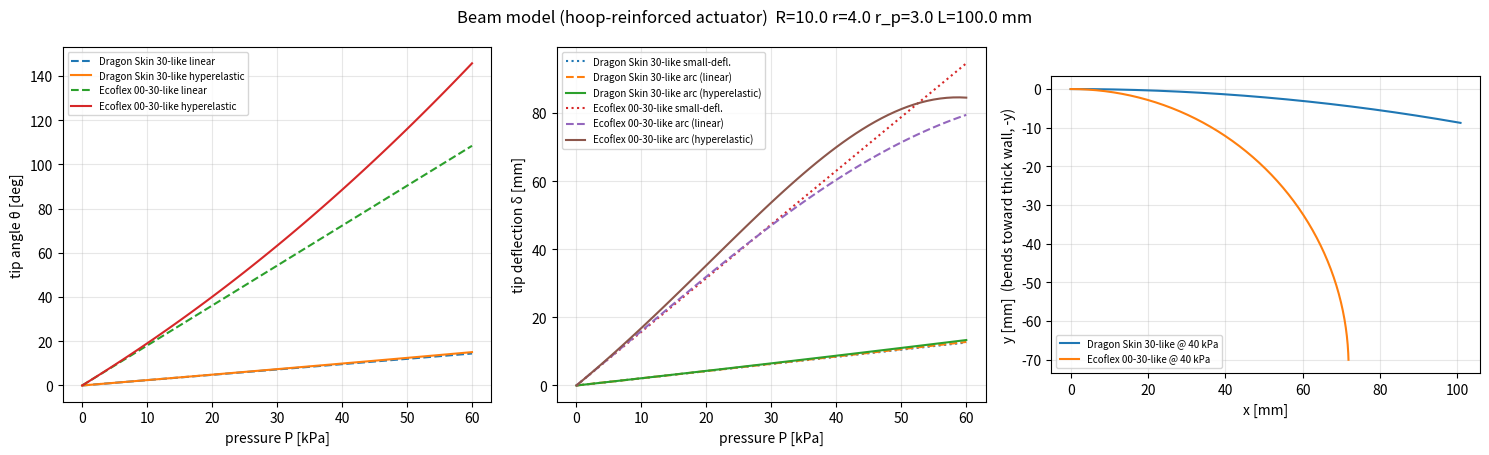

The matplotlib source for this figure: (Note: this script raises an exception after producing the figure.)
"""
Pressure -> deflection model for an eccentric-cavity cylindrical soft actuator.

Geometry (matches the handwritten notes):
    outer radius R, cavity radius r, cavity centre offset r_p along +y,
    length L.  Thin wall on the +y side (t_min = R - r_p - r),
    thick wall on the -y side (t_max = R + r_p - r).

Three model tiers are implemented:
    Tier 1  linear Euler-Bernoulli with eccentric pressure thrust (closed form,
            equations (1)-(7) of the notes)
    Tier 2  constant-curvature (large-rotation) kinematics on top of Tier 1,
            including the axial stretch from the thrust
    Tier 3  hyperelastic (Yeoh / neo-Hookean) section equilibrium solved
            numerically.  Reduces to Tier 1 for small strain.

All three tiers treat every longitudinal fibre as being in uniaxial stress, i.e.
they ignore the hoop and radial stresses that the pressure sets up in the wall.
That is right when a hoop-fibre sleeve carries those stresses.  For the bare
actuator it is not: exact linear elasticity gives (1 - 2 nu) times the Tier 1
curvature, which is zero for an incompressible silicone, and the bending that is
observed comes from finite-strain ballooning.  Use actuator_fea.py (Tier 4) there.

Units: mm, N, MPa (1 MPa = 1000 kPa = 1 N/mm^2).
"""
from __future__ import annotations
from dataclasses import dataclass
import numpy as np
from scipy.optimize import fsolve

# ----------------------------------------------------------------------------
# 1. System representation
# ----------------------------------------------------------------------------
@dataclass
class Geometry:
    R: float    # outer radius [mm]
    r: float    # cavity radius [mm]
    rp: float   # cavity eccentricity along +y [mm]
    L: float    # actuator length [mm]

    def __post_init__(self):
        assert self.r > 0 and self.R > self.r
        assert self.R - self.rp - self.r > 0, "cavity breaks through the wall"

    @property
    def t_min(self): return self.R - self.rp - self.r
    @property
    def t_max(self): return self.R + self.rp - self.r


@dataclass
class Material:
    """Yeoh coefficients [MPa]. Neo-Hookean = (C10 only), with C10 = E/6."""
    C10: float
    C20: float = 0.0
    C30: float = 0.0

    @classmethod
    def from_E(cls, E: float):
        """Incompressible neo-Hookean from small-strain Young's modulus E."""
        return cls(C10=E / 6.0)

    @property
    def E(self):
        """Small-strain Young's modulus, E = 6*C10 (incompressible)."""
        return 6.0 * self.C10

    def nominal_stress(self, lam):
        """Uniaxial incompressible nominal (1st Piola) stress vs stretch."""
        lam = np.asarray(lam, dtype=float)
        I1 = lam**2 + 2.0 / lam
        dW = self.C10 + 2 * self.C20 * (I1 - 3) + 3 * self.C30 * (I1 - 3) ** 2
        return 2.0 * (lam - lam**-2) * dW


# ----------------------------------------------------------------------------
# 2. Tier 1: linear section properties and closed-form response
# ----------------------------------------------------------------------------
def linear_section(g: Geometry):
    A = np.pi * (g.R**2 - g.r**2)                                   # (1)
    ybar = -g.r**2 * g.rp / (g.R**2 - g.r**2)                       # (2)
    Izz = np.pi * (g.R**4 - g.r**4) / 4 - np.pi * g.R**2 * g.r**2 * g.rp**2 / (g.R**2 - g.r**2)  # (3)
    e = g.R**2 * g.rp / (g.R**2 - g.r**2)                           # (5)
    return dict(A=A, ybar=ybar, Izz=Izz, e=e)


def linear_response(P, g: Geometry, E: float, nu: float | None = None):
    """P in MPa. Returns dict of arrays (Tier 1 + Tier 2 kinematics).
    nu=None is the beam model of the notes (uniaxial fibres; hoop-reinforced actuator).
    Passing Poisson's ratio gives the exact linear-elastic response of the bare
    actuator, in which the in-plane pressure stresses scale kappa and eps0 by (1 - 2 nu)."""
    P = np.atleast_1d(np.asarray(P, dtype=float))
    s = linear_section(g)
    F = P * np.pi * g.r**2                                          # (4)
    M = F * s["e"]                                                  # (6)
    bare = 1.0 if nu is None else 1.0 - 2.0 * nu
    kappa = bare * M / (E * s["Izz"])                               # (7)
    eps0 = bare * F / (E * s["A"])     # axial strain of the centroid
    theta = kappa * g.L                # tip angle [rad]
    # Tier 1 small-deflection tip deflection
    delta_small = kappa * g.L**2 / 2
    # Tier 2 constant-curvature arc, including axial stretch of the centroid
    Lc = g.L * (1 + eps0)
    with np.errstate(divide="ignore", invalid="ignore"):
        rho = np.where(kappa > 0, Lc / theta, np.inf)
        delta_arc = np.where(kappa > 0, rho * (1 - np.cos(theta)), 0.0)
        x_tip = np.where(kappa > 0, rho * np.sin(theta), Lc)
    # peak fibre strain, used as a validity check for the linear model
    eps_max = eps0 + kappa * (g.R - s["ybar"])
    eps_min = eps0 - kappa * (g.R + s["ybar"])
    return dict(P=P, F=F, M=M, kappa=kappa, eps0=eps0, theta=theta,
                delta_small=delta_small, delta_arc=delta_arc, x_tip=x_tip,
                eps_max=eps_max, eps_min=eps_min, **s)


# ----------------------------------------------------------------------------
# 3. Tier 3: hyperelastic section equilibrium
# ----------------------------------------------------------------------------
def section_mesh(g: Geometry, n_r=60, n_t=180):
    """Polar quadrature over the elastomer annulus (outer disc minus cavity)."""
    rr = (np.arange(n_r) + 0.5) / n_r * g.R
    tt = (np.arange(n_t) + 0.5) / n_t * 2 * np.pi
    Rm, Tm = np.meshgrid(rr, tt, indexing="ij")
    y = Rm * np.sin(Tm)
    z = Rm * np.cos(Tm)
    dA = Rm * (g.R / n_r) * (2 * np.pi / n_t)
    inside_cavity = (z**2 + (y - g.rp) ** 2) < g.r**2
    keep = ~inside_cavity
    return y[keep], dA[keep]


def hyperelastic_response(P, g: Geometry, mat: Material, mesh=None):
    """
    Plane sections remain plane: stretch lambda(y) = lam_c + k*(y - rp).
    Unknowns (lam_c, k) from section equilibrium of the free body beyond a cut:
        sum s(lambda) dA            = P*pi*r^2      (axial force)
        sum s(lambda) (y - rp) dA   = 0             (moment about cavity centre:
                                                     the pressure resultant
                                                     passes through it)
    k = dtheta/dS is the rotation per unit *reference* length, so theta = k*L.
    """
    y, dA = mesh if mesh is not None else section_mesh(g)
    P = np.atleast_1d(np.asarray(P, dtype=float))
    s_lin = linear_section(g)
    out = dict(P=P, theta=np.zeros_like(P), kappa=np.zeros_like(P),
               lam_c=np.zeros_like(P), delta=np.zeros_like(P),
               x_tip=np.zeros_like(P), lam_max=np.zeros_like(P), lam_min=np.zeros_like(P))
    guess = np.array([1.0, 0.0])
    for i, p in enumerate(P):
        N = p * np.pi * g.r**2

        def resid(u):
            lam = u[0] + u[1] * (y - g.rp)
            if np.any(lam <= 0.05):
                return np.array([1e6, 1e6])
            st = mat.nominal_stress(lam)
            return np.array([np.sum(st * dA) - N, np.sum(st * (y - g.rp) * dA)])

        sol, info, ier, msg = fsolve(resid, guess, full_output=True)
        if ier != 1:
            raise RuntimeError(f"section solve failed at P={p} MPa: {msg}")
        guess = sol
        lam_c, k = sol
        lam = lam_c + k * (y - g.rp)
        theta = k * g.L
        lam_cent = lam_c + k * (s_lin["ybar"] - g.rp)   # stretch of the centroidal fibre
        if k > 1e-12:
            rho = lam_cent / k
            delta = rho * (1 - np.cos(theta)); x_tip = rho * np.sin(theta)
        else:
            delta = 0.0; x_tip = lam_cent * g.L
        out["theta"][i] = theta; out["kappa"][i] = k; out["lam_c"][i] = lam_c
        out["delta"][i] = delta; out["x_tip"][i] = x_tip
        out["lam_max"][i] = lam.max(); out["lam_min"][i] = lam.min()
    return out


# ----------------------------------------------------------------------------
# 4. Wall-thickness distribution and ballooning indicators (validity checks)
# ----------------------------------------------------------------------------
def wall_thickness(g: Geometry, phi):
    """Radial wall thickness measured from the cavity centre at polar angle phi,
    with phi = 0 pointing to +y (the thin side).  t(0) = t_min, t(pi) = t_max."""
    return np.sqrt(g.R**2 - g.rp**2 * np.sin(phi) ** 2) - g.rp * np.cos(phi) - g.r


def ballooning_index(P, g: Geometry, E: float):
    """Dimensionless hoop-strain estimate in the thinnest wall, P*r/(E*t_min).
    For the reference geometry (R=10, r=4, rp=3) the FE model puts the ballooning
    limit of a bare neo-Hookean actuator at an index of about 0.23."""
    return np.asarray(P) * g.r / (E * g.t_min)


def kappa_wall_heuristic(P, g: Geometry, E: float):
    """The heuristic 'wall expansion' curvature from page 6 of the notes, with the
    sign as defined there: (P r / 2 E R)(1/t_min - 1/t_max).  The FE model confirms
    the mechanism (ballooning bends the bare actuator) but not this formula: the
    real effect is not linear in P."""
    return np.asarray(P) * g.r / (2 * E * g.R) * (1 / g.t_min - 1 / g.t_max)


# ----------------------------------------------------------------------------
# 5. Demo
# ----------------------------------------------------------------------------
if __name__ == "__main__":
    import matplotlib
    matplotlib.use("Agg")
    import matplotlib.pyplot as plt

    g = Geometry(R=10.0, r=4.0, rp=3.0, L=100.0)
    mats = {
        "Dragon Skin 30-like, E = 0.6 MPa": Material.from_E(0.60),
        "Ecoflex 00-30-like, E = 0.08 MPa": Material.from_E(0.08),
    }
    P_kPa = np.linspace(0, 60, 61)
    P = P_kPa / 1000.0

    s = linear_section(g)
    print("Section properties:")
    for k_, v in s.items():
        print(f"  {k_:5s} = {v:10.4f}")
    print(f"  t_min = {g.t_min:.3f} mm, t_max = {g.t_max:.3f} mm\n")

    fig, axes = plt.subplots(1, 3, figsize=(15, 4.6))
    mesh = section_mesh(g)
    for name, mat in mats.items():
        lin = linear_response(P, g, mat.E)
        hyp = hyperelastic_response(P, g, mat, mesh)
        print(f"{name}")
        print("   P[kPa]  theta_lin[deg]  theta_hyp[deg]  d_small[mm]  d_arc[mm]  d_hyp[mm]  eps_max  balloon  k_wall/k_thrust")
        for j in range(0, len(P), 10):
            kw = kappa_wall_heuristic(P[j], g, mat.E)
            ratio = kw / lin["kappa"][j] if lin["kappa"][j] > 0 else float("nan")
            print(f"  {P_kPa[j]:6.0f}  {np.degrees(lin['theta'][j]):13.2f}  {np.degrees(hyp['theta'][j]):13.2f}"
                  f"  {lin['delta_small'][j]:10.2f}  {lin['delta_arc'][j]:9.2f}  {hyp['delta'][j]:9.2f}"
                  f"  {lin['eps_max'][j]:7.3f}  {ballooning_index(P[j], g, mat.E):7.3f}  {ratio:8.2f}")
        print()
        lab = name.split(",")[0]
        axes[0].plot(P_kPa, np.degrees(lin["theta"]), "--", label=f"{lab} linear")
        axes[0].plot(P_kPa, np.degrees(hyp["theta"]), "-", label=f"{lab} hyperelastic")
        axes[1].plot(P_kPa, lin["delta_small"], ":", label=f"{lab} small-defl.")
        axes[1].plot(P_kPa, lin["delta_arc"], "--", label=f"{lab} arc (linear)")
        axes[1].plot(P_kPa, hyp["delta"], "-", label=f"{lab} arc (hyperelastic)")
        # deformed centreline at 40 kPa (hyperelastic)
        j = 40
        th = hyp["theta"][j]; k = hyp["kappa"][j]
        lam_cent = hyp["lam_c"][j] + k * (s["ybar"] - g.rp)
        S = np.linspace(0, g.L, 200)
        if k > 1e-12:
            rho = lam_cent / k
            axes[2].plot(rho * np.sin(k * S), -rho * (1 - np.cos(k * S)), label=f"{lab} @ 40 kPa")
        else:
            axes[2].plot(lam_cent * S, 0 * S, label=f"{lab} @ 40 kPa")
    axes[0].set_xlabel("pressure P [kPa]"); axes[0].set_ylabel("tip angle θ [deg]"); axes[0].legend(fontsize=7)
    axes[1].set_xlabel("pressure P [kPa]"); axes[1].set_ylabel("tip deflection δ [mm]"); axes[1].legend(fontsize=7)
    axes[2].set_xlabel("x [mm]"); axes[2].set_ylabel("y [mm]  (bends toward thick wall, -y)")
    axes[2].set_aspect("equal"); axes[2].legend(fontsize=7)
    for ax in axes: ax.grid(alpha=.3)
    fig.suptitle(f"Beam model (hoop-reinforced actuator)  R={g.R} r={g.r} r_p={g.rp} L={g.L} mm")
    fig.tight_layout()
    from pathlib import Path
    fig.savefig(Path(__file__).with_name("actuator_response.png"), dpi=150)
    print("saved actuator_response.png")
